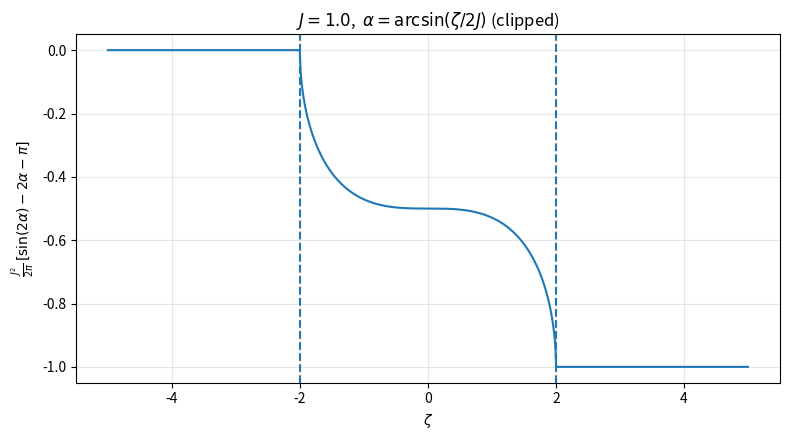

Here is the Python script that generated this plot:
import numpy as np
import matplotlib.pyplot as plt

def f_zeta(zeta, J=1.0):
    a = zeta / (2.0 * J)
    a_clipped = np.clip(a, -1.0, 1.0)
    alpha = np.arcsin(a_clipped)
    return (J**2 / (2.0 * np.pi)) * (np.sin(2.0 * alpha) - 2.0 * alpha - np.pi)

J = 1.0
ell = 5.0
N = 2000

zeta = np.linspace(-ell, ell, N)
f = f_zeta(zeta, J=J)

plt.figure(figsize=(8, 4.5))
plt.plot(zeta, f)
plt.axvline(-2*J, ls="--")
plt.axvline( 2*J, ls="--")
plt.xlabel(r"$\zeta$")
plt.ylabel(r"$\frac{J^2}{2\pi}\,[\sin(2\alpha)-2\alpha-\pi]$")
plt.title(rf"$J={J}$,  $\alpha=\arcsin(\zeta/2J)$ (clipped)")
plt.grid(True, alpha=0.3)
plt.tight_layout()
plt.savefig("f_zeta.png", dpi=200)
